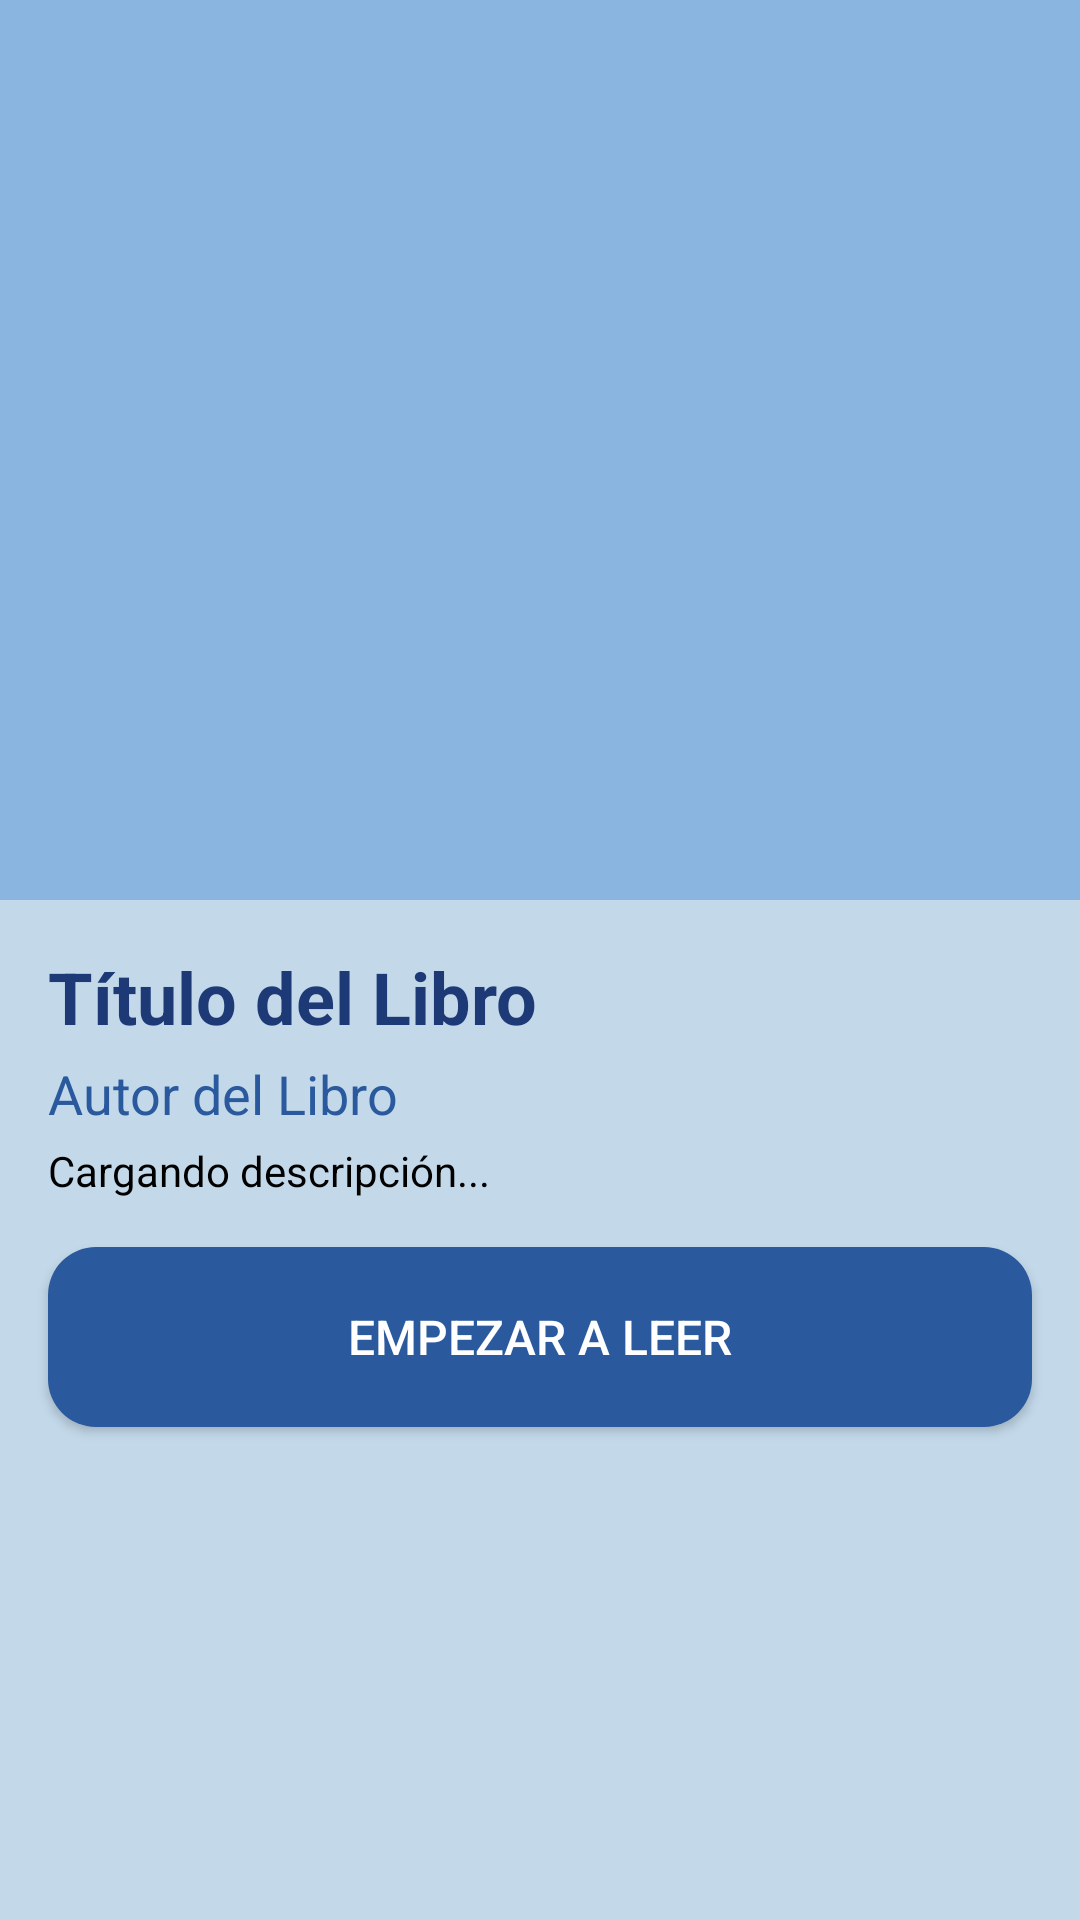

Reconstruct the res/layout file that produces this screen, plus the resources it refers to.
<!-- AndroidManifest.xml: application theme Theme.LecturaDigital -->
<!-- res/layout/activity_detail_activiy.xml -->
<?xml version="1.0" encoding="utf-8"?>
<LinearLayout
    xmlns:android="http://schemas.android.com/apk/res/android"
    xmlns:app="http://schemas.android.com/apk/res-auto"
    xmlns:tools="http://schemas.android.com/tools"
    android:layout_width="match_parent"
    android:layout_height="match_parent"
    android:orientation="vertical"
    android:background="@color/fondo"
    tools:context=".DetailActivity">

    <ImageView
        android:id="@+id/PortadaDetalle"
        android:layout_width="match_parent"
        android:layout_height="300dp"
        android:scaleType="centerCrop"
        android:src="@color/seccion"
        android:contentDescription="Portada del libro" />

    <TextView
        android:id="@+id/TituloDetalle"
        android:layout_width="match_parent"
        android:layout_height="wrap_content"
        android:layout_marginTop="16dp"
        android:layout_marginStart="16dp"
        android:layout_marginEnd="16dp"
        android:text="Título del Libro"
        android:textColor="@color/nav"
        android:textSize="24sp"
        android:textStyle="bold" />

    <TextView
        android:id="@+id/AutorDetalle"
        android:layout_width="match_parent"
        android:layout_height="wrap_content"
        android:layout_marginTop="4dp"
        android:layout_marginStart="16dp"
        android:layout_marginEnd="16dp"
        android:text="Autor del Libro"
        android:textColor="@color/buttom1"
        android:textSize="18sp" />


        <TextView
            android:id="@+id/DescripcionDetalle"
            android:layout_width="match_parent"
            android:layout_height="wrap_content"
            android:layout_marginTop="4dp"
            android:layout_marginStart="16dp"
            android:layout_marginEnd="16dp"
            android:text="Cargando descripción..."
            android:textColor="@color/black"
            android:textSize="14sp" />


    <Button
        android:id="@+id/btnLeer"
        android:layout_width="match_parent"
        android:layout_height="60dp"
        android:layout_margin="16dp"
        android:background="@drawable/borde_primer_boton"
        app:backgroundTint="@null"
        android:text="Empezar a Leer"
        android:textColor="@color/white"
        android:textSize="16sp" />

</LinearLayout>
<!-- resources referenced by this layout -->
<resources>
  <color name="black">#000000</color>
  <color name="buttom1">#2a5a9d</color>
  <color name="fondo">#c3d9ea</color>
  <color name="nav">#1e3a76</color>
  <color name="seccion">#8ab5e0</color>
  <color name="white">#ffffff</color>
  <!-- drawable borde_primer_boton (drawable) -->
  <?xml version="1.0" encoding="utf-8"?>
  <shape xmlns:android="http://schemas.android.com/apk/res/android"
      android:shape="rectangle">
      <solid android:color="@color/buttom1"/>
      <corners android:radius="16dp"/>
  </shape>
  <style name="Theme.LecturaDigital" parent="Base.Theme.LecturaDigital" />
  <style name="Base.Theme.LecturaDigital" parent="Theme.Material3.DayNight.NoActionBar">
          
          
          
          <item name="android:statusBarColor">@android:color/transparent</item>
  
          
          <item name="android:navigationBarColor">@android:color/transparent</item>
  
          
          <item name="android:windowTranslucentStatus">true</item>
          <item name="android:windowTranslucentNavigation">true</item>
  
      </style>
</resources>
